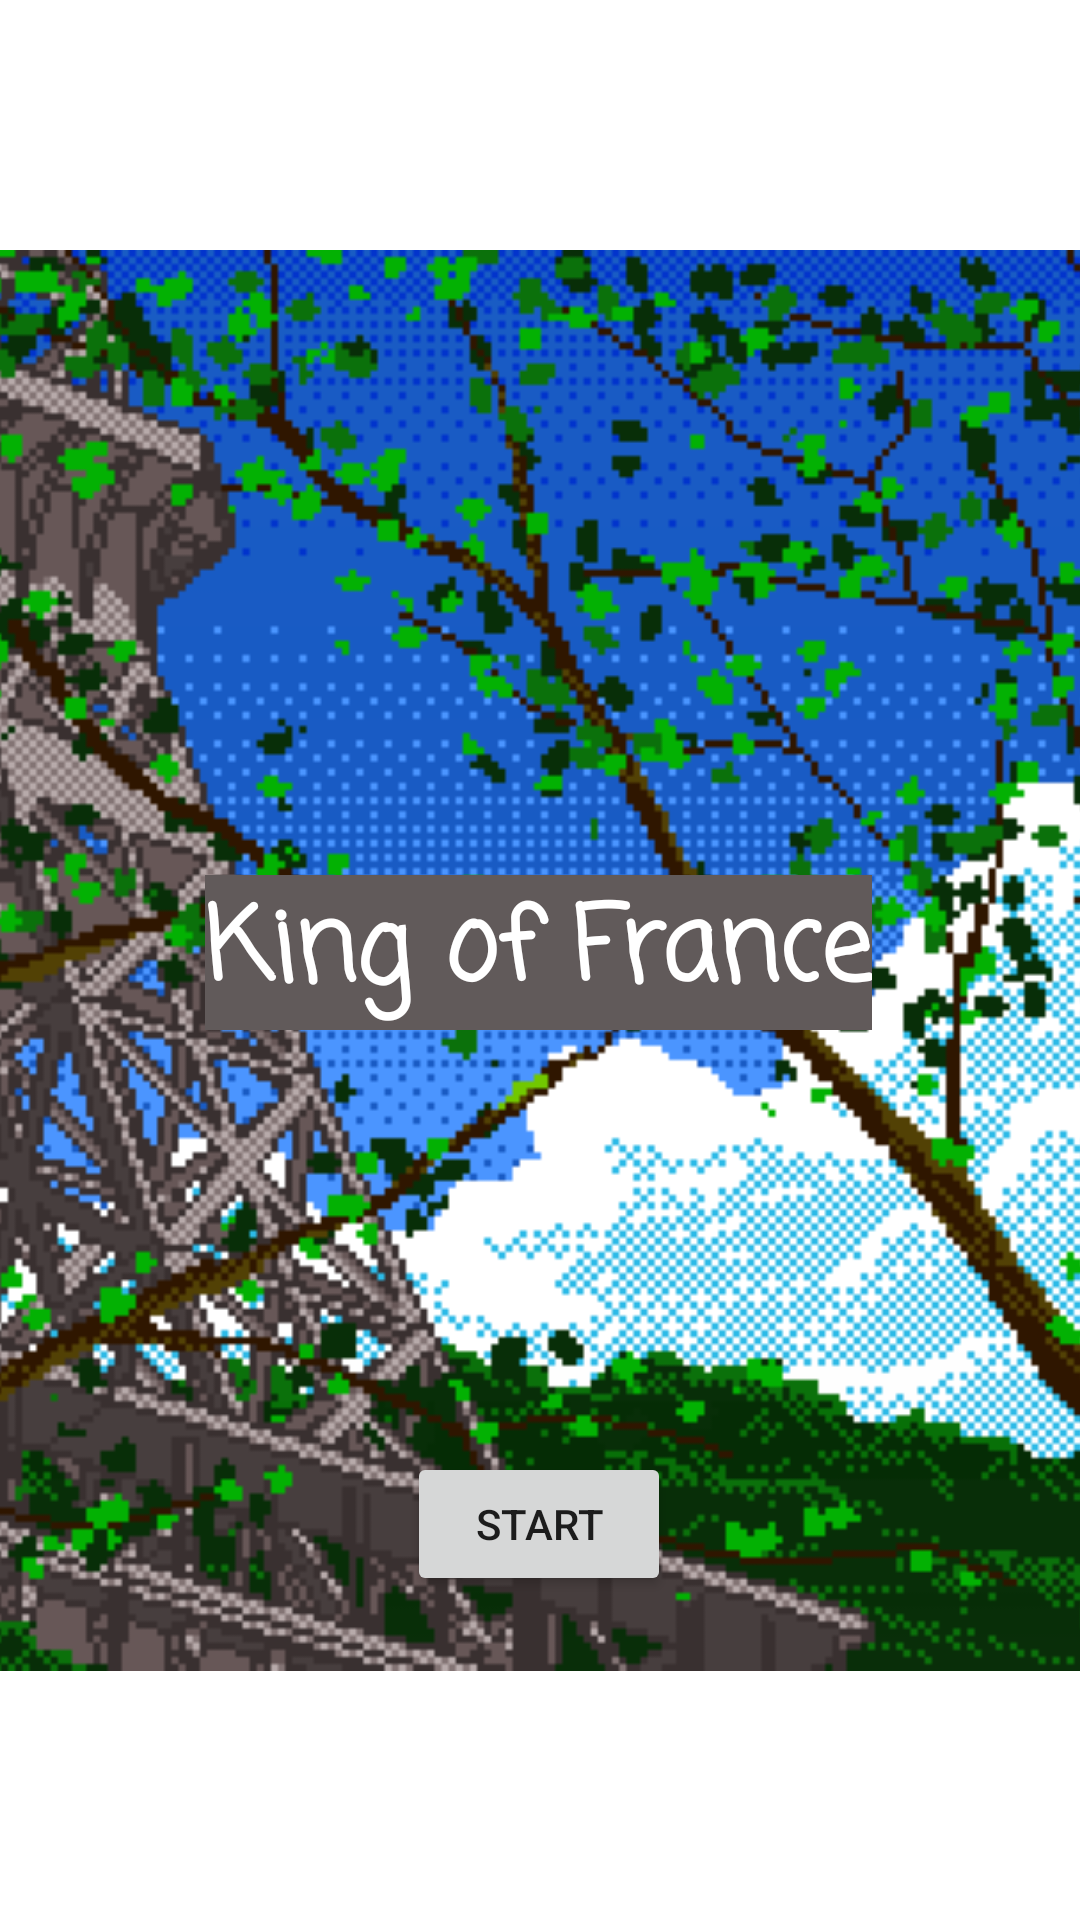

Write the Android layout XML for this screen, with the resource values it uses.
<!-- AndroidManifest.xml: application theme Theme.EpitaElection -->
<!-- res/layout/user_inflow_fragment_welcome.xml -->
<?xml version="1.0" encoding="utf-8"?>
<androidx.constraintlayout.widget.ConstraintLayout
    xmlns:android="http://schemas.android.com/apk/res/android"
    xmlns:app="http://schemas.android.com/apk/res-auto"
    xmlns:tools="http://schemas.android.com/tools"
    android:layout_width="match_parent"
    android:layout_height="match_parent"
    tools:context=".View.CharacterChoice.FirstFragment">

    <ImageView
        android:id="@+id/imageView"
        android:layout_width="758dp"
        android:layout_height="479dp"
        android:src="@drawable/paris"
        app:layout_constraintBottom_toBottomOf="parent"
        app:layout_constraintEnd_toEndOf="parent"
        app:layout_constraintStart_toStartOf="parent"
        app:layout_constraintTop_toTopOf="parent" />

    <TextView
        android:id="@+id/textview_first"
        android:layout_width="wrap_content"
        android:layout_height="wrap_content"
        android:background="#615A5A"
        android:fontFamily="casual"
        android:text="King of France"
        android:textAlignment="center"
        android:textColor="@color/white"
        android:textSize="34sp"
        android:textStyle="bold"
        app:layout_constraintBottom_toTopOf="@id/button_first"
        app:layout_constraintEnd_toEndOf="parent"
        app:layout_constraintHorizontal_bias="0.497"
        app:layout_constraintStart_toStartOf="parent"
        app:layout_constraintTop_toTopOf="parent"
        app:layout_constraintVertical_bias="0.675" />

    <Button
        android:id="@+id/button_first"
        android:layout_width="wrap_content"
        android:layout_height="wrap_content"
        android:layout_marginBottom="108dp"
        android:text="Start"
        app:layout_constraintBottom_toBottomOf="parent"
        app:layout_constraintEnd_toEndOf="parent"
        app:layout_constraintHorizontal_bias="0.499"
        app:layout_constraintStart_toStartOf="parent" />

</androidx.constraintlayout.widget.ConstraintLayout>
<!-- resources referenced by this layout -->
<resources>
  <!-- drawable paris: gif bitmap (drawable, 176500 bytes) -->
  <style name="Theme.EpitaElection" parent="Theme.MaterialComponents.DayNight.DarkActionBar">
          
          <item name="colorPrimary">@color/purple_500</item>
          <item name="colorPrimaryVariant">@color/purple_700</item>
          <item name="colorOnPrimary">@color/white</item>
          
          <item name="colorSecondary">@color/teal_200</item>
          <item name="colorSecondaryVariant">@color/teal_700</item>
          <item name="colorOnSecondary">@color/black</item>
          
          <item name="android:statusBarColor" tools:targetApi="l">?attr/colorPrimaryVariant</item>
          
      </style>
  <!-- not gathered from this repository: default colours our renderer supplied (Android Studio template values) -->
  <color name="purple_500">#FF6200EE</color>
  <color name="purple_700">#FF3700B3</color>
  <color name="teal_200">#FF03DAC5</color>
  <color name="teal_700">#FF018786</color>
  <color name="black">#FF000000</color>
  <color name="white">#FFFFFFFF</color>
</resources>
